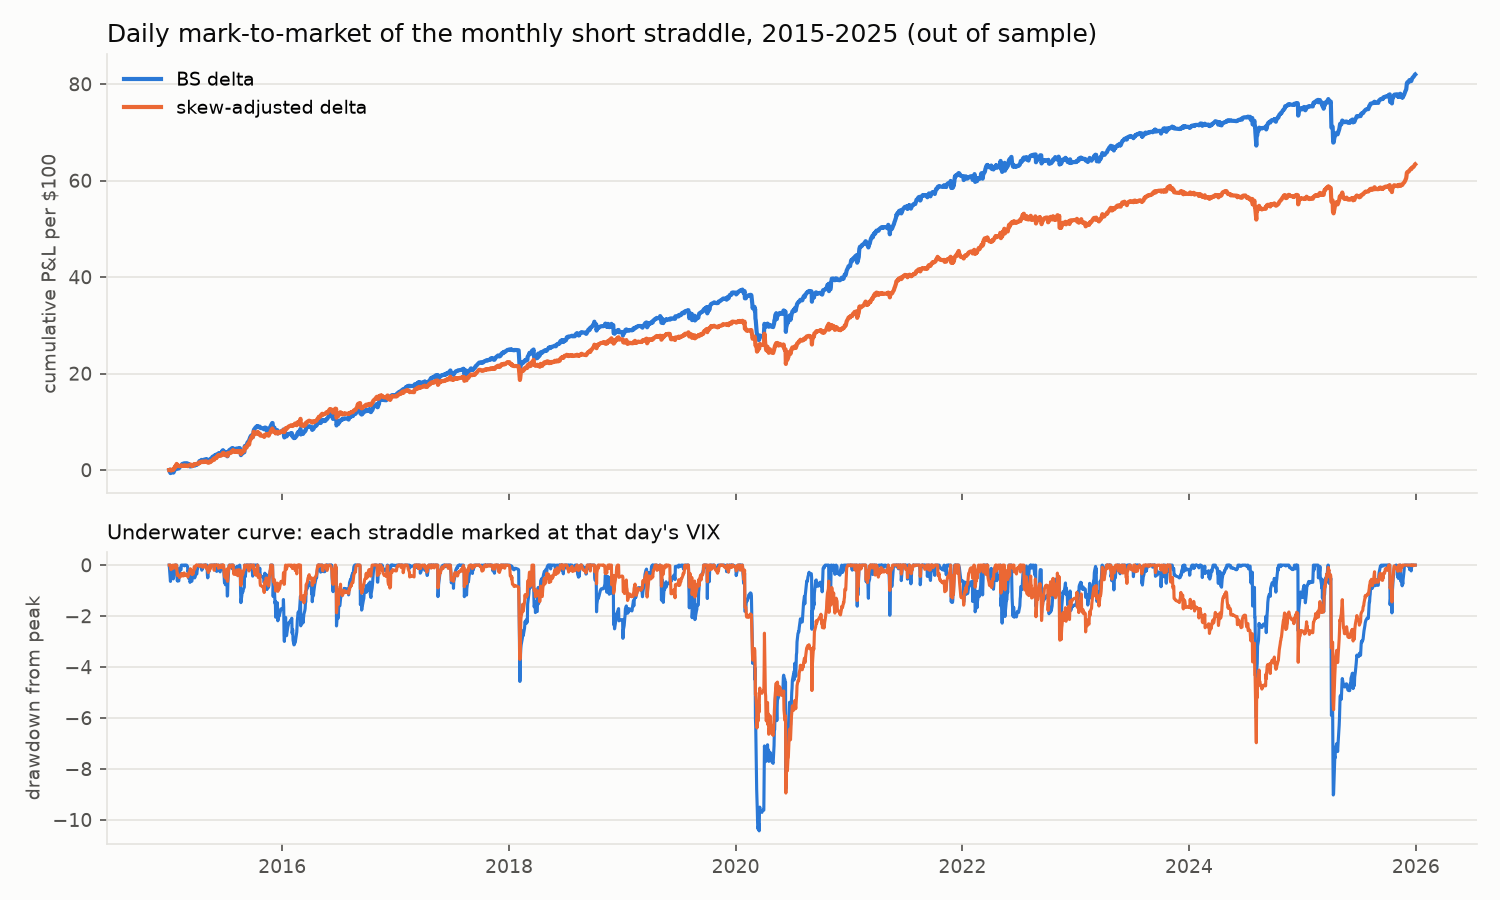

Values plotted in this chart, from the file beside it:
strategy, period, days, total_per_100, max_drawdown, trough, worst_day, worst_day_date, worst_5_days, daily_std
BS delta, 2015-2025 (test), 2765, 82, -10.43, 2020-03-17, -4.175, 2020-06-11, -7.247, 0.3158
skew-adjusted delta, 2015-2025 (test), 2765, 63.37, -8.949, 2020-06-11, -3.032, 2020-06-11, -4.797, 0.2522
BS delta, 2005-2025 (full), 5282, 175.7, -10.43, 2020-03-17, -4.175, 2020-06-11, -7.247, 0.3038
